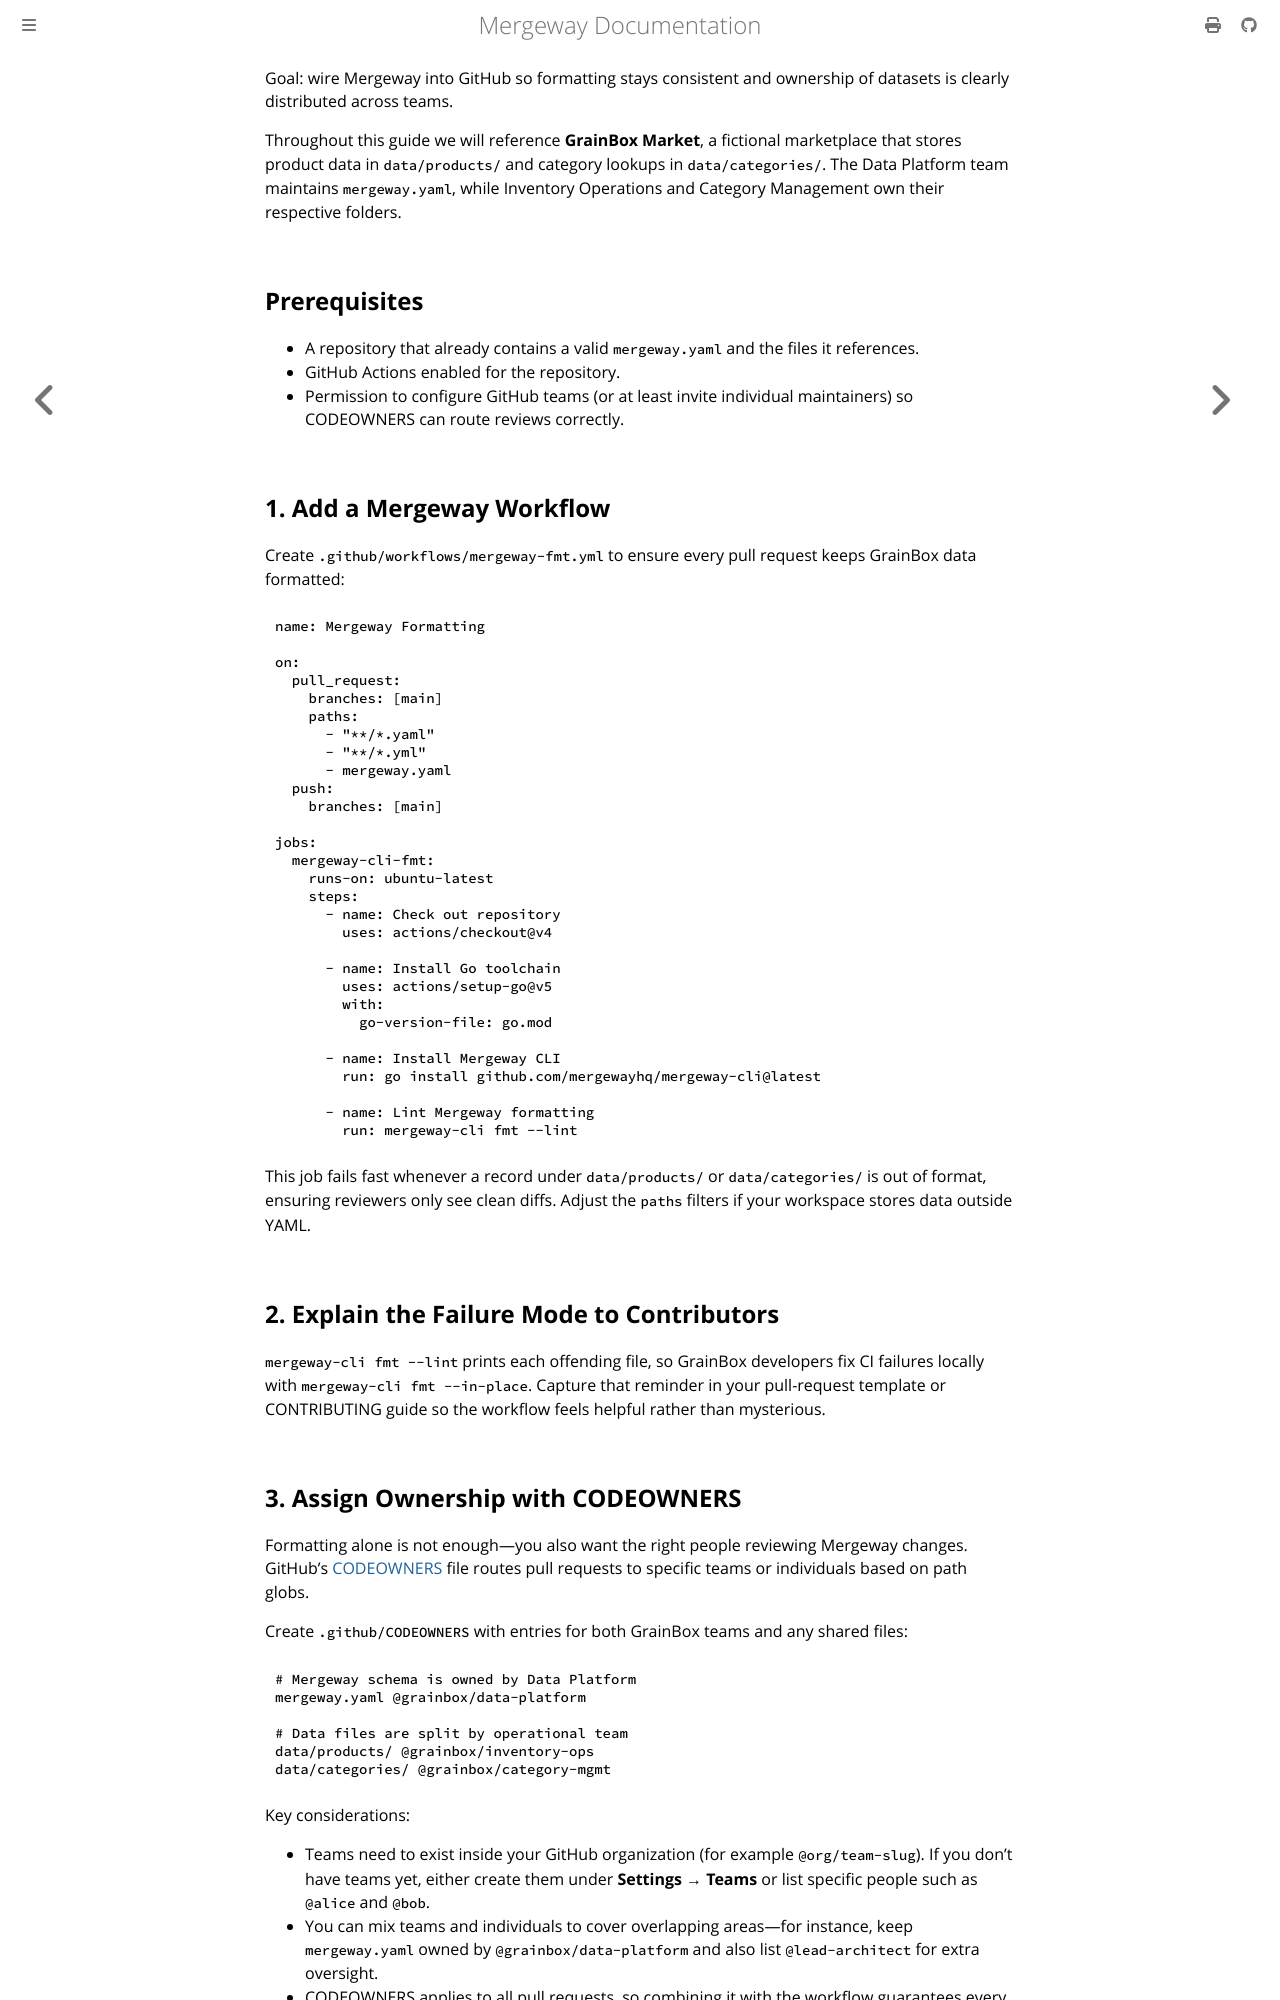

repository: mergewayhq/mergeway-cli · page: guides/setup-mergeway-github.html · generator: mdbook

---
title: "Set up Mergeway with GitHub Actions"
linkTitle: "Github Actions CI/CD"
description: "Set up GitHub Actions and CODEOWNERS to keep Mergeway formatting and ownership consistent."
weight: 30
---

Goal: wire Mergeway into GitHub so formatting stays consistent and ownership of datasets is clearly distributed across teams.

Throughout this guide we will reference **GrainBox Market**, a fictional marketplace that stores product data in `data/products/` and category lookups in `data/categories/`. The Data Platform team maintains `mergeway.yaml`, while Inventory Operations and Category Management own their respective folders.

## Prerequisites

- A repository that already contains a valid `mergeway.yaml` and the files it references.
- GitHub Actions enabled for the repository.
- Permission to configure GitHub teams (or at least invite individual maintainers) so CODEOWNERS can route reviews correctly.

## 1. Add a Mergeway Workflow

Create `.github/workflows/mergeway-fmt.yml` to ensure every pull request keeps GrainBox data formatted:

```yaml
name: Mergeway Formatting

on:
  pull_request:
    branches: [main]
    paths:
      - "**/*.yaml"
      - "**/*.yml"
      - mergeway.yaml
  push:
    branches: [main]

jobs:
  mergeway-cli-fmt:
    runs-on: ubuntu-latest
    steps:
      - name: Check out repository
        uses: actions/checkout@v4

      - name: Install Go toolchain
        uses: actions/setup-go@v5
        with:
          go-version-file: go.mod

      - name: Install Mergeway CLI
        run: go install github.com/mergewayhq/mergeway-cli@latest

      - name: Lint Mergeway formatting
        run: mergeway-cli fmt --lint
```

This job fails fast whenever a record under `data/products/` or `data/categories/` is out of format, ensuring reviewers only see clean diffs. Adjust the `paths` filters if your workspace stores data outside YAML.

## 2. Explain the Failure Mode to Contributors

`mergeway-cli fmt --lint` prints each offending file, so GrainBox developers fix CI failures locally with `mergeway-cli fmt --in-place`. Capture that reminder in your pull-request template or CONTRIBUTING guide so the workflow feels helpful rather than mysterious.
